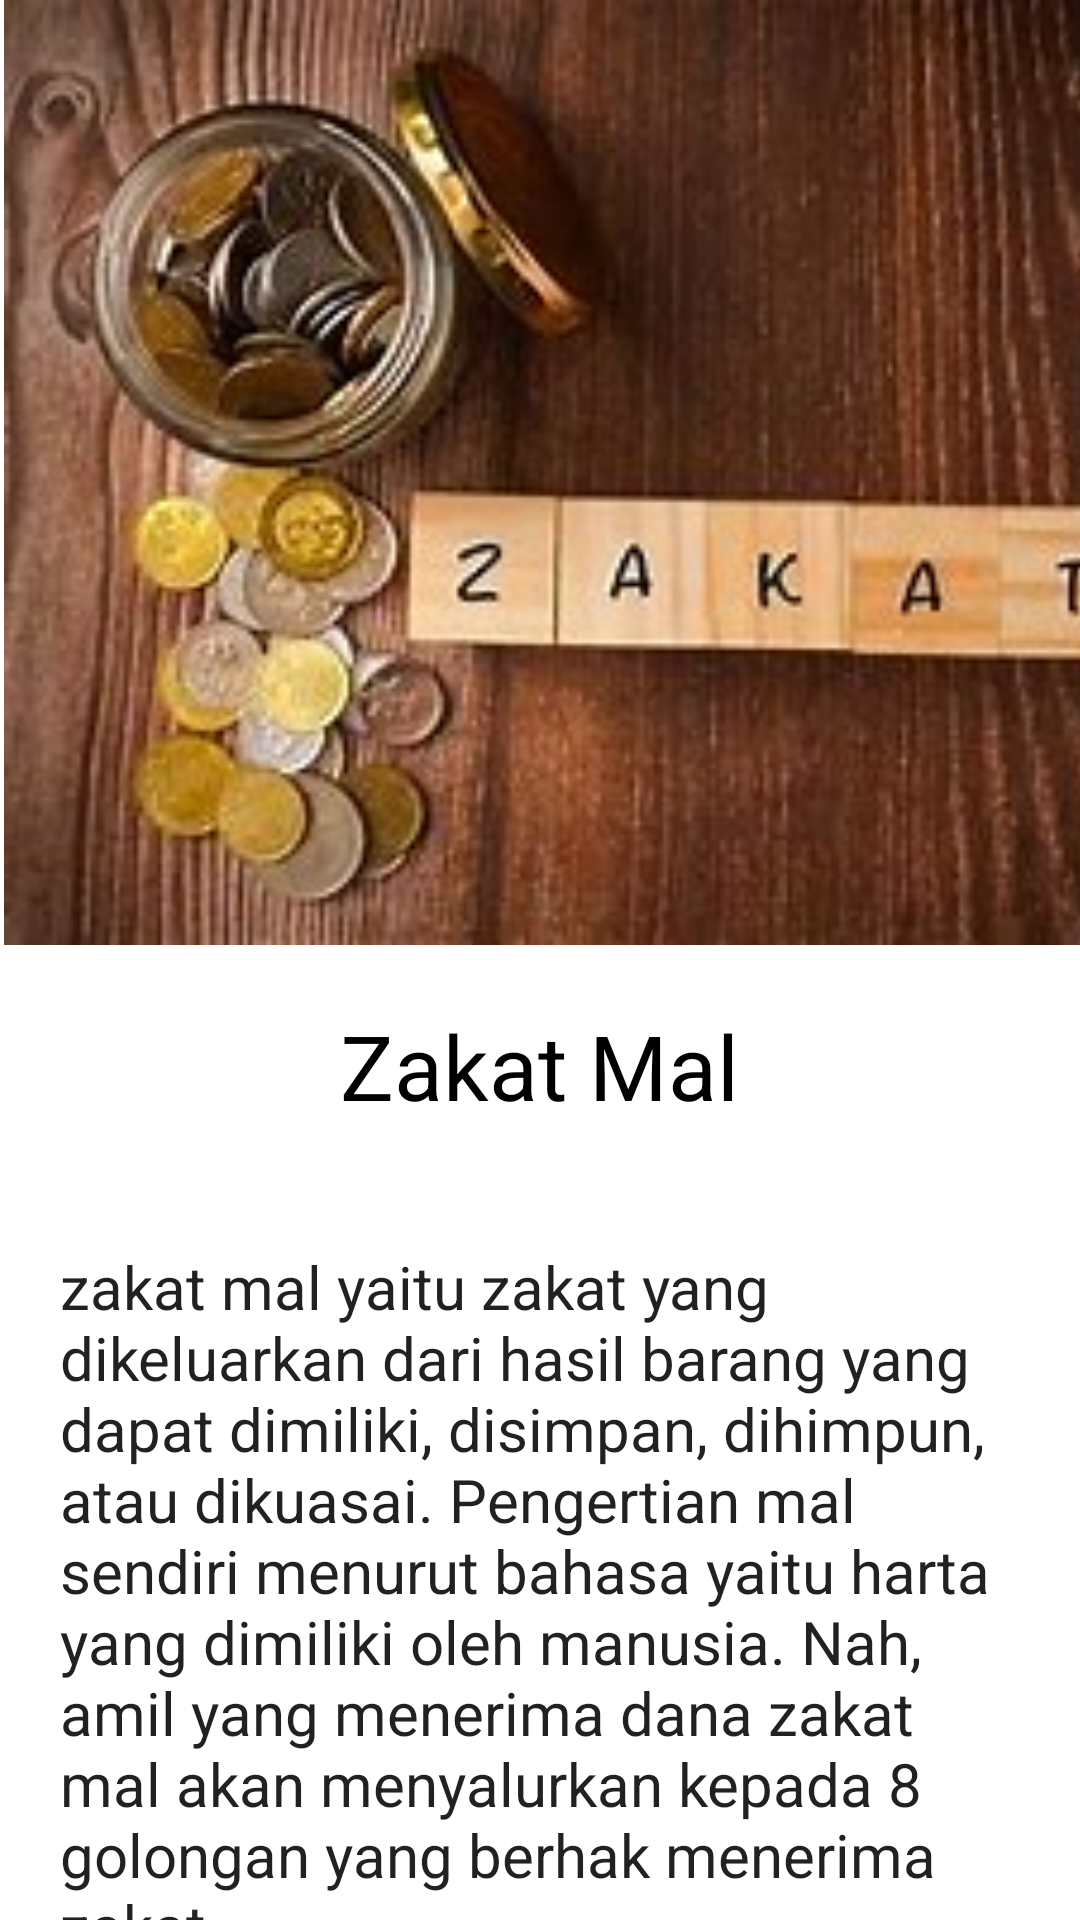

Here is an Android app screen rendered from its layout file. Give the layout XML and the strings, colors and styles it references.
<!-- AndroidManifest.xml: application theme Theme.Islamedia -->
<!-- res/layout/activity_zakat_mal.xml -->
<?xml version="1.0" encoding="utf-8"?>
<LinearLayout xmlns:android="http://schemas.android.com/apk/res/android"
    xmlns:app="http://schemas.android.com/apk/res-auto"
    xmlns:tools="http://schemas.android.com/tools"
    android:layout_width="match_parent"
    android:layout_height="match_parent"
    android:background="#FFFFFF"
    android:orientation="vertical"
    tools:context=".MainActivity">

    <ImageView
        android:layout_width="380dp"
        android:layout_height="315dp"
        android:src="@drawable/gambar5" />

    <TextView
        android:layout_width="wrap_content"
        android:layout_height="wrap_content"
        android:layout_gravity="center"
        android:background="#FFFFFF"
        android:padding="20dp"
        android:textAlignment="center"
        android:text="Zakat Mal"
        android:textAppearance="@style/TextAppearance.AppCompat.Body1"
        android:textColor="@color/black"
        android:textSize="30dp" />



    <ScrollView
        android:layout_width="wrap_content"
        android:layout_height="338dp">

        <TextView
            android:layout_width="wrap_content"
            android:layout_height="wrap_content"
            android:padding="20dp"
            android:text="zakat mal yaitu zakat yang dikeluarkan dari hasil barang yang dapat dimiliki, disimpan, dihimpun, atau dikuasai. Pengertian mal sendiri menurut bahasa yaitu harta yang dimiliki oleh manusia. Nah, amil yang menerima dana zakat mal akan menyalurkan kepada 8 golongan yang berhak menerima zakat."
            android:textAppearance="@style/TextAppearance.AppCompat.Body1"
            android:textSize="20dp" />

    </ScrollView>

</LinearLayout>
<!-- resources referenced by this layout -->
<resources>
  <!-- drawable gambar5: jpg bitmap (drawable, 13544 bytes) -->
  <style name="Theme.Islamedia" parent="Theme.MaterialComponents.DayNight.DarkActionBar">
          
          <item name="colorPrimary">@color/purple_500</item>
          <item name="colorPrimaryVariant">@color/purple_700</item>
          <item name="colorOnPrimary">@color/white</item>
          
          <item name="colorSecondary">@color/teal_200</item>
          <item name="colorSecondaryVariant">@color/teal_700</item>
          <item name="colorOnSecondary">@color/black</item>
          
          <item name="android:statusBarColor" tools:targetApi="l">?attr/colorPrimaryVariant</item>
          
      </style>
  <!-- not gathered from this repository: default colours our renderer supplied (Android Studio template values) -->
  <color name="purple_500">#FF6200EE</color>
  <color name="purple_700">#FF3700B3</color>
  <color name="teal_200">#FF03DAC5</color>
  <color name="teal_700">#FF018786</color>
  <color name="black">#FF000000</color>
  <color name="white">#FFFFFFFF</color>
</resources>
